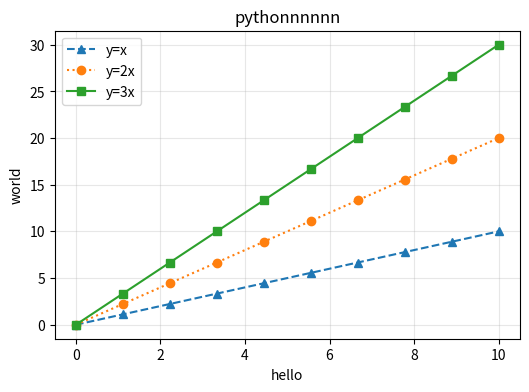

Write the Python code that produced this figure.
import matplotlib.pyplot as plt
import numpy as np

fig, ax = plt.subplots(figsize=(6, 4))

arr = np.linspace(0, 10, 10)
ax.plot(arr, arr, marker="^", label="y=x", linestyle="--")
ax.plot(arr, arr * 2, marker="o", label="y=2x", linestyle=":")
ax.plot(arr, arr * 3, marker="s", label="y=3x")
ax.legend()
ax.grid(alpha=0.3)

ax.set_xlabel("hello")
ax.set_ylabel("world")
ax.set_title("pythonnnnnn")

plt.savefig("zzz.png")
plt.show()
